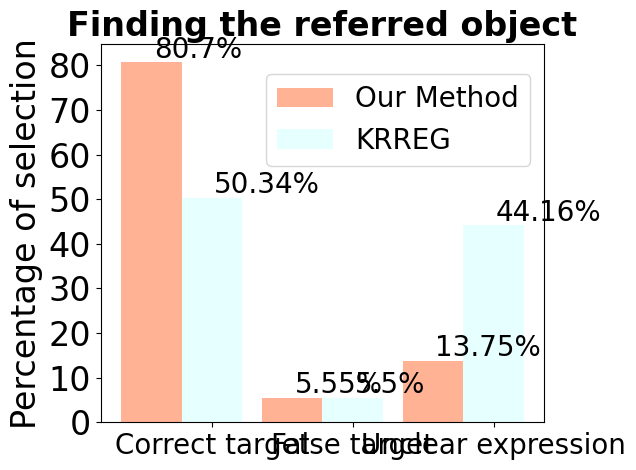

The matplotlib source for this figure:
import numpy as np
import matplotlib.pyplot as plt
 
# data to plot
n_groups = 3
means_frank = (80.70, 5.55, 13.75)
means_guido = (50.34, 5.50, 44.16)
plt.rcParams["font.family"] = "Times New Roman"

# create plot
fig, ax = plt.subplots()
index = np.arange(n_groups)
bar_width = 0.43
opacity = 0.8
 
plt.bar(index, means_frank, bar_width,
                 alpha=opacity,
                 color='lightsalmon',
                 label='Our Method')
for i, v in enumerate(means_frank):
    ax.text( i + .017,v + 1, str(v) + "%", color='black', fontsize = 20)
 
plt.bar(index + bar_width, means_guido, bar_width,
                 alpha=opacity,
                 color='lightcyan',
                 label='KRREG')
for i, v in enumerate(means_guido):
    ax.text( i + bar_width+ .017,v + 1, str(v) + "%", color='black', fontsize = 20)

plt.yticks(fontsize=24)
plt.ylabel('Percentage of selection', fontsize=24)
plt.title('Finding the referred object',fontweight='bold', fontsize=24)
plt.xticks(index + bar_width, ('Correct target', 'False target', 'Unclear expression'), fontsize=20)
plt.legend()

plt.legend(loc=7, bbox_to_anchor=(1,0.8),prop={'size': 20})
plt.tight_layout()
plt.show()

